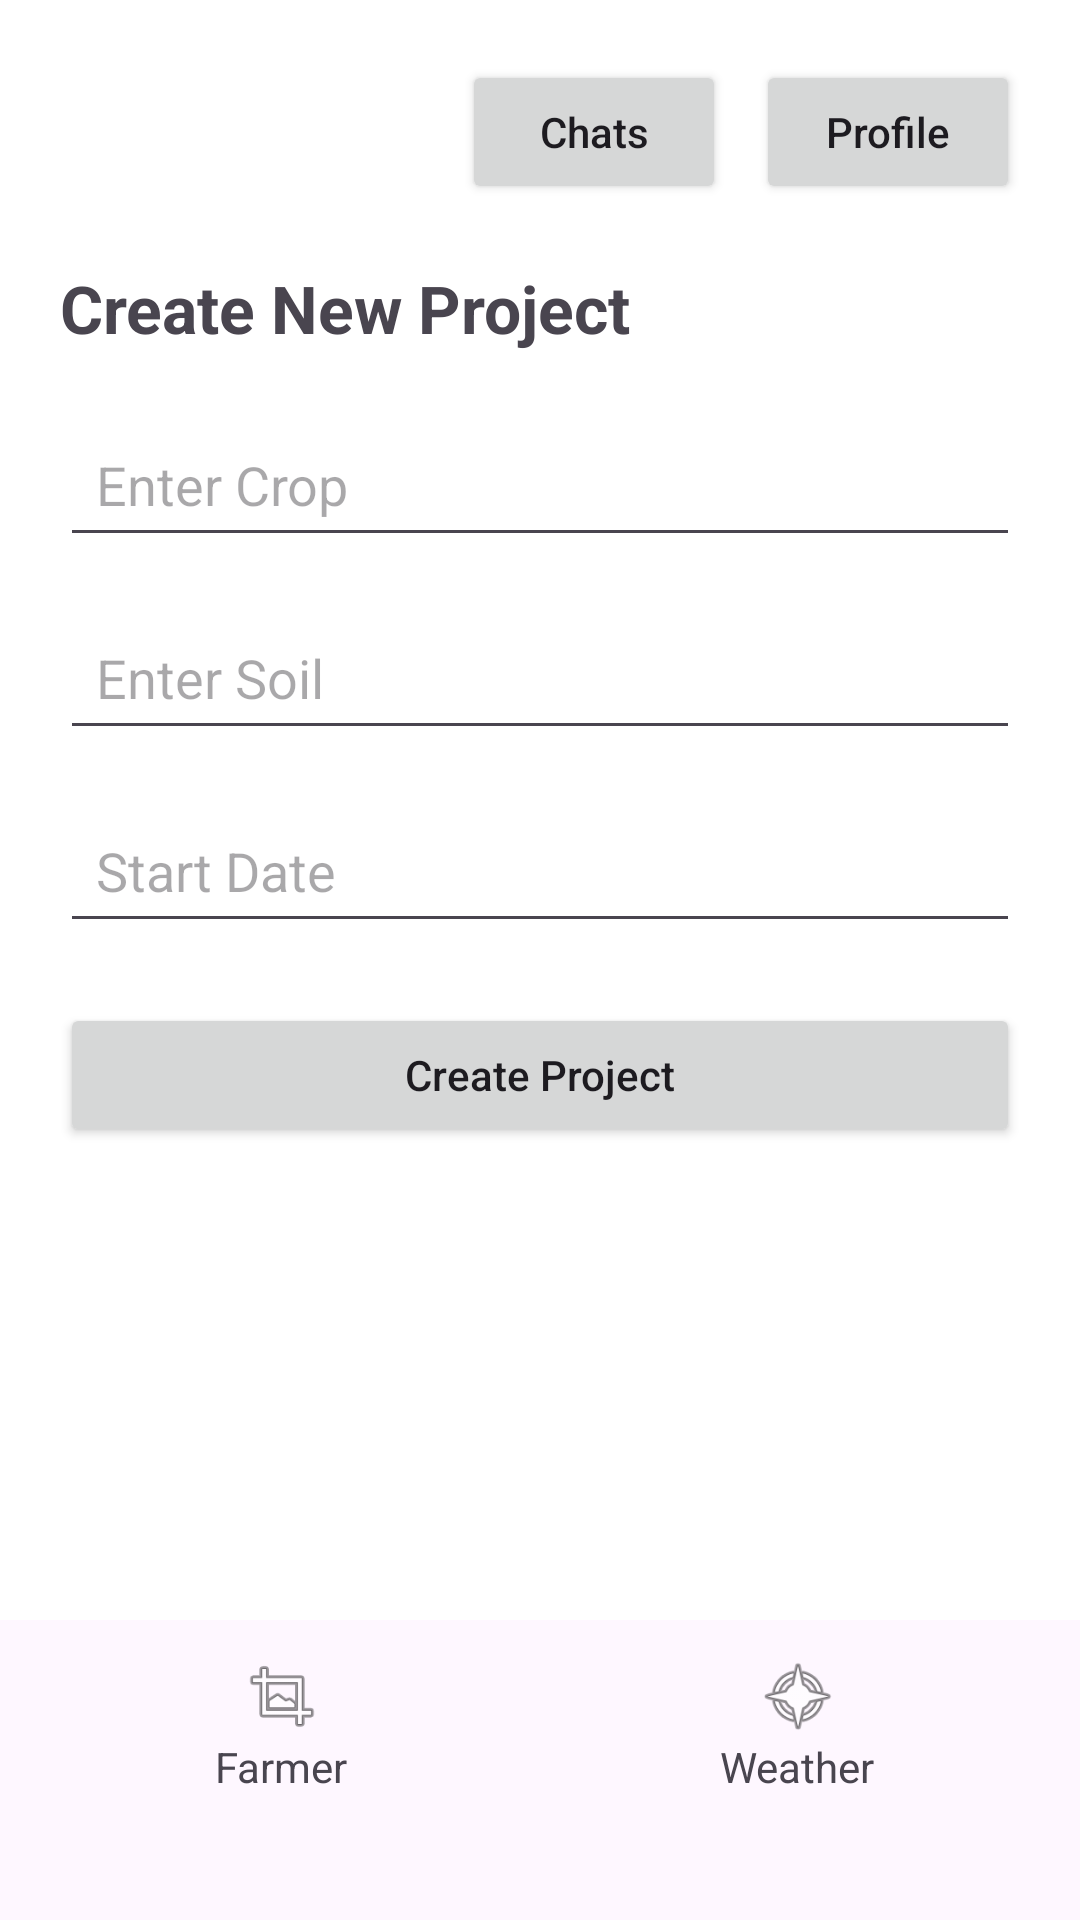

Produce the Android XML layout that renders to this screen, including the resource entries it uses.
<!-- AndroidManifest.xml: application theme Theme.WhetherTracker -->
<!-- res/layout/farmer_menu.xml -->
<?xml version="1.0" encoding="utf-8"?>
<LinearLayout xmlns:android="http://schemas.android.com/apk/res/android"
    android:layout_width="match_parent"
    android:layout_height="match_parent"
    android:orientation="vertical">

    
    <ScrollView
        android:layout_width="match_parent"
        android:layout_height="0dp"
        android:layout_weight="1"
        android:background="#FFFFFF">

        <LinearLayout
            android:layout_width="match_parent"
            android:layout_height="wrap_content"
            android:orientation="vertical"
            android:padding="20dp">

            
            <LinearLayout
                android:layout_width="match_parent"
                android:layout_height="wrap_content"
                android:orientation="horizontal"
                android:gravity="end"
                android:layout_marginBottom="20dp">

                <Button
                    android:id="@+id/btnChats"
                    android:layout_width="wrap_content"
                    android:layout_height="wrap_content"
                    android:text="Chats"
                    android:textAllCaps="false"
                    android:layout_marginEnd="10dp"/>

                <Button
                    android:id="@+id/btnProfile"
                    android:layout_width="wrap_content"
                    android:layout_height="wrap_content"
                    android:text="Profile"
                    android:textAllCaps="false"/>
            </LinearLayout>

            
            <TextView
                android:layout_width="wrap_content"
                android:layout_height="wrap_content"
                android:text="Create New Project"
                android:textSize="22sp"
                android:textStyle="bold"
                android:layout_marginBottom="20dp"/>

            
            <EditText
                android:id="@+id/etCrop"
                android:layout_width="match_parent"
                android:layout_height="wrap_content"
                android:hint="Enter Crop"
                android:padding="12dp"
                android:layout_marginBottom="16dp"/>

            
            <EditText
                android:id="@+id/etSoil"
                android:layout_width="match_parent"
                android:layout_height="wrap_content"
                android:hint="Enter Soil"
                android:padding="12dp"
                android:layout_marginBottom="16dp"/>

            
            <EditText
                android:id="@+id/etDate"
                android:layout_width="match_parent"
                android:layout_height="wrap_content"
                android:hint="Start Date"
                android:padding="12dp"
                android:layout_marginBottom="20dp"/>

            
            <Button
                android:id="@+id/btnCreate"
                android:layout_width="match_parent"
                android:layout_height="wrap_content"
                android:text="Create Project"
                android:textAllCaps="false"/>

        </LinearLayout>

    </ScrollView>

    
    <LinearLayout
        android:layout_width="match_parent"
        android:layout_height="70dp"
        android:orientation="horizontal"
        android:background="@android:color/transparent"
        android:tint="@android:color/white"
        android:weightSum="2"
        android:padding="8dp"
        android:layout_marginBottom="30dp">

        
        <LinearLayout
            android:id="@+id/btnFarmer"
            android:layout_width="0dp"
            android:layout_height="match_parent"
            android:layout_weight="1"
            android:orientation="vertical"
            android:gravity="center">

            <ImageView
                android:layout_width="28dp"
                android:layout_height="28dp"
                android:src="@android:drawable/ic_menu_crop"/>

            <TextView
                android:layout_width="wrap_content"
                android:layout_height="wrap_content"
                android:text="Farmer"/>
        </LinearLayout>

        
        <LinearLayout
            android:id="@+id/btnWeather"
            android:layout_width="0dp"
            android:layout_height="match_parent"
            android:layout_weight="1"
            android:orientation="vertical"
            android:gravity="center">

            <ImageView
                android:layout_width="28dp"
                android:layout_height="28dp"
                android:src="@android:drawable/ic_menu_compass"/>

            <TextView
                android:layout_width="wrap_content"
                android:layout_height="wrap_content"
                android:text="Weather"/>
        </LinearLayout>

    </LinearLayout>

</LinearLayout>
<!-- resources referenced by this layout -->
<resources>
  <style name="Theme.WhetherTracker" parent="Base.Theme.WhetherTracker">
          <item name="android:windowTranslucentStatus">true
          </item>
      </style>
  <style name="Base.Theme.WhetherTracker" parent="Theme.Material3.DayNight.NoActionBar">
          
          
      </style>
</resources>
